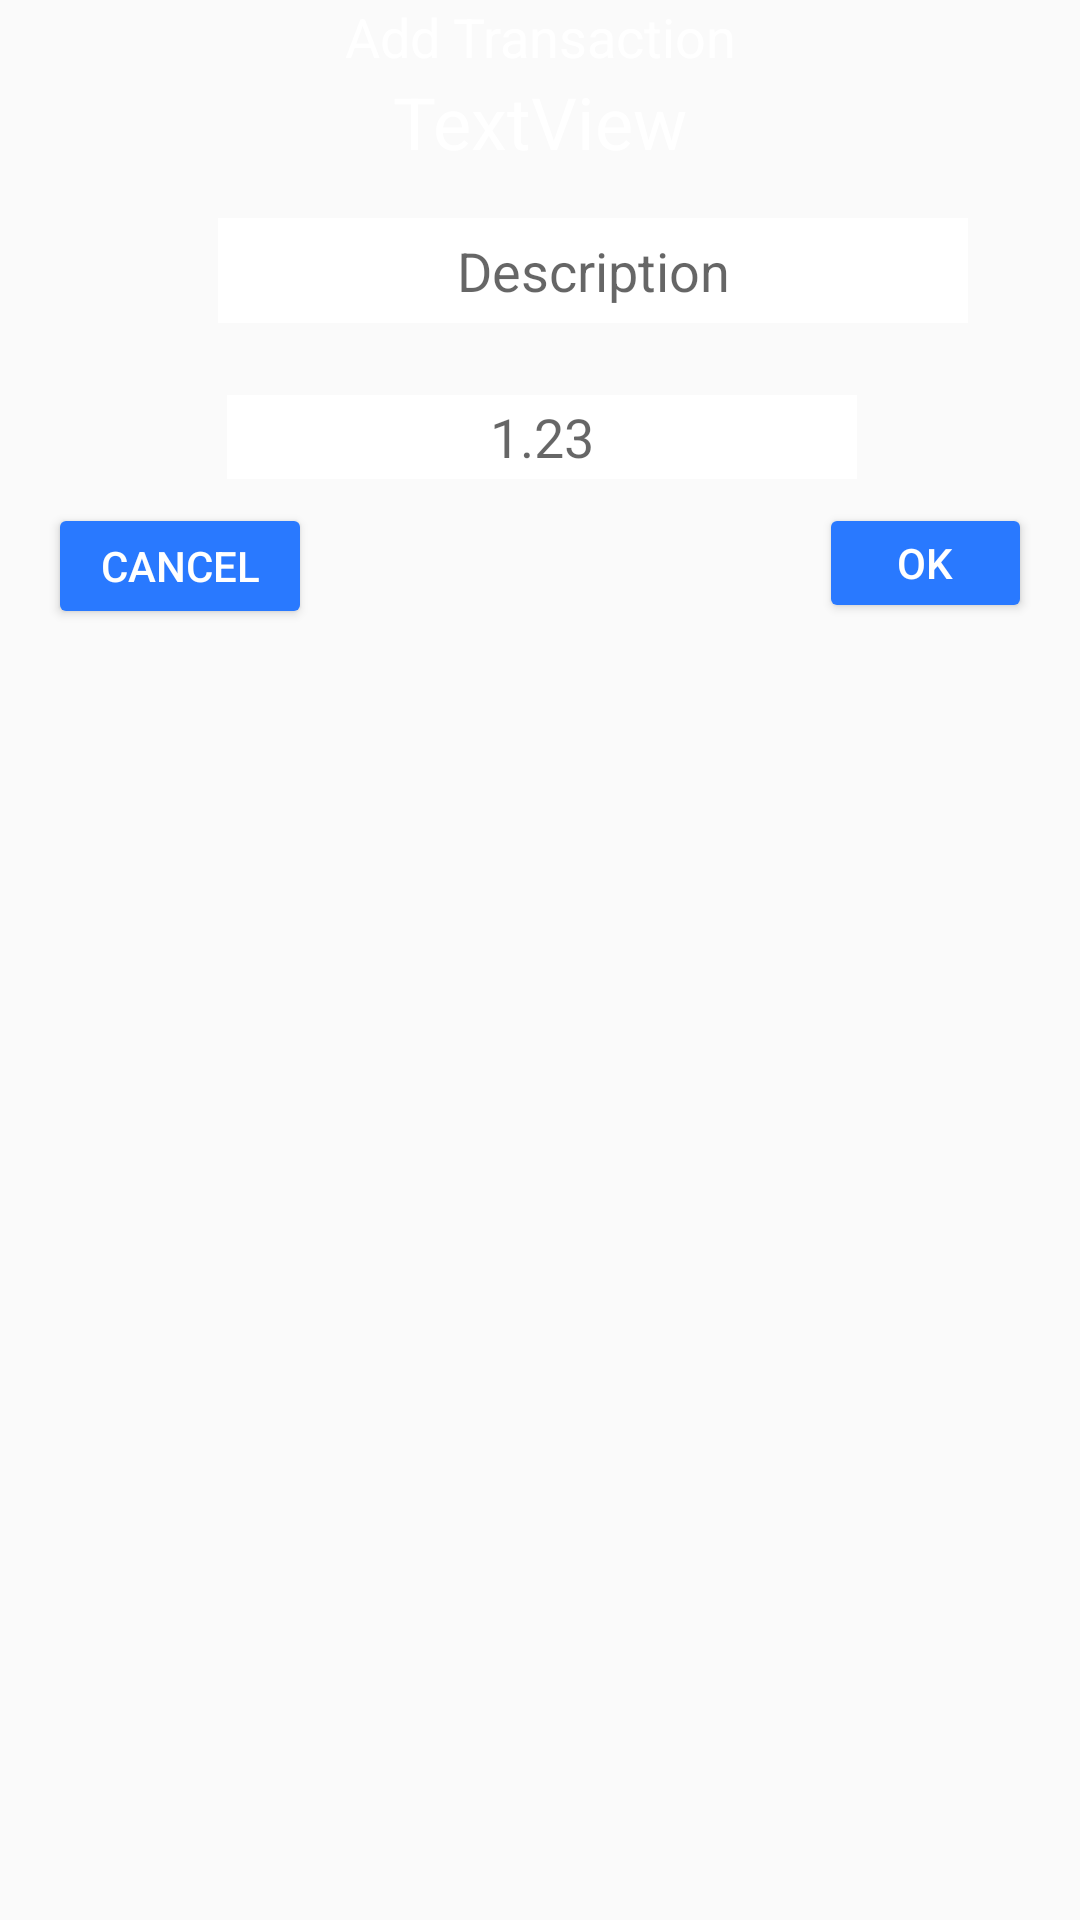

Produce the Android XML layout that renders to this screen, including the resource entries it uses.
<!-- AndroidManifest.xml: application theme AppTheme -->
<!-- res/layout/dialog_add_transaction.xml -->
<?xml version="1.0" encoding="utf-8"?>
<androidx.constraintlayout.widget.ConstraintLayout xmlns:android="http://schemas.android.com/apk/res/android"
    xmlns:app="http://schemas.android.com/apk/res-auto"
    xmlns:tools="http://schemas.android.com/tools"
    android:id="@+id/dialog_add_constraint"
    android:layout_width="wrap_content"
    android:layout_height="wrap_content"
    android:background="#00FFFFFF"
    android:orientation="vertical">

    <EditText
        android:id="@+id/detDescription"
        android:layout_width="250dp"
        android:layout_height="35dp"
        android:layout_marginStart="2dp"
        android:layout_marginLeft="8dp"
        android:layout_marginTop="16dp"
        android:layout_marginEnd="2dp"
        android:layout_marginRight="8dp"
        android:layout_marginBottom="24dp"
        android:background="@android:color/background_light"
        android:ems="10"
        android:gravity="center|center_horizontal"
        android:hint="@string/description"
        android:inputType="textMultiLine|textPersonName"
        android:textColor="@android:color/black"
        android:textSize="18sp"
        app:layout_constraintBottom_toTopOf="@+id/detPom"
        app:layout_constraintEnd_toEndOf="parent"
        app:layout_constraintHorizontal_bias="0.666"
        app:layout_constraintStart_toStartOf="parent"
        app:layout_constraintTop_toBottomOf="@+id/dtvCatName" />

    <Button
        android:id="@+id/btnCancel"
        style="@style/Widget.AppCompat.Button.Colored"
        android:layout_width="0dp"
        android:layout_height="42dp"
        android:layout_marginStart="16dp"
        android:layout_marginLeft="16dp"
        android:layout_marginTop="8dp"
        android:layout_marginBottom="8dp"
        android:text="@string/cancel"
        app:layout_constraintBottom_toBottomOf="parent"
        app:layout_constraintStart_toStartOf="parent"
        app:layout_constraintTop_toBottomOf="@id/detPom"
        app:layout_constraintVertical_bias="0.0" />

    <Button
        android:id="@+id/btnYes"
        style="@style/Widget.AppCompat.Button.Colored"
        android:layout_width="71dp"
        android:layout_height="40dp"
        android:layout_marginEnd="16dp"
        android:layout_marginRight="16dp"
        android:layout_marginBottom="8dp"
        android:text="@android:string/yes"
        app:layout_constraintBottom_toBottomOf="@+id/btnCancel"
        app:layout_constraintEnd_toEndOf="parent"
        app:layout_constraintTop_toTopOf="@+id/btnCancel"
        app:layout_constraintVertical_bias="0.0"
        tools:ignore="ButtonCase" />

    <TextView
        android:id="@+id/textView4"
        android:layout_width="wrap_content"
        android:layout_height="wrap_content"
        android:text="@string/addTransaction"
        android:textColor="@android:color/background_light"
        android:textSize="18sp"
        app:layout_constraintEnd_toEndOf="parent"
        app:layout_constraintStart_toStartOf="parent"
        app:layout_constraintTop_toTopOf="parent" />

    <TextView
        android:id="@+id/dtvCatName"
        android:layout_width="wrap_content"
        android:layout_height="wrap_content"
        android:text="TextView"
        android:textColor="@android:color/background_light"
        android:textSize="24sp"
        app:layout_constraintEnd_toEndOf="parent"
        app:layout_constraintStart_toStartOf="parent"
        app:layout_constraintTop_toBottomOf="@+id/textView4" />

    <EditText
        android:id="@+id/detPom"
        android:layout_width="wrap_content"
        android:layout_height="28dp"
        android:layout_marginTop="24dp"
        android:background="@android:color/background_light"
        android:digits="0123456789."
        android:ems="10"
        android:gravity="center"
        android:hint="@string/_1_23"
        android:inputType="numberSigned|numberDecimal"
        app:layout_constraintEnd_toEndOf="parent"
        app:layout_constraintHorizontal_bias="0.505"
        app:layout_constraintStart_toStartOf="parent"
        app:layout_constraintTop_toBottomOf="@+id/detDescription" />

</androidx.constraintlayout.widget.ConstraintLayout>
<!-- resources referenced by this layout -->
<resources>
  <string name="_1_23">1.23</string>
  <string name="addTransaction">Add Transaction</string>
  <string name="cancel">Cancel</string>
  <string name="description">Description</string>
  <style name="AppTheme" parent="Theme.AppCompat.DayNight">
          
          <item name="colorPrimaryDark">#222222</item>
          <item name="colorAccent">#2979FF</item>
          <item name="colorPrimary">#E8EAF6</item>
  
          <item name="android:actionBarStyle">@style/MyActionBar</item>
  
          <item name="android:windowActionBarOverlay">true</item>
          
          <item name="actionBarStyle">@style/ThemeActionBar</item>
          <item name="windowActionBarOverlay">true</item>
      </style>
  <style name="MyActionBar" parent="@style/Theme.AppCompat.DayNight">
          <item name="android:titleTextStyle">@style/TitleBarTextColor</item>
          <item name="android:background">#FFFF</item>
      </style>
  <style name="ThemeActionBar" parent="Widget.AppCompat.Light.ActionBar.Solid">
          <item name="android:background">@null</item>
          
          <item name="background">@null</item>
      </style>
  <style name="TitleBarTextColor" parent="@style/TextAppearance.AppCompat.Widget.ActionBar.Title">
          <item name="android:textColor">#D2D3</item>
      </style>
</resources>
